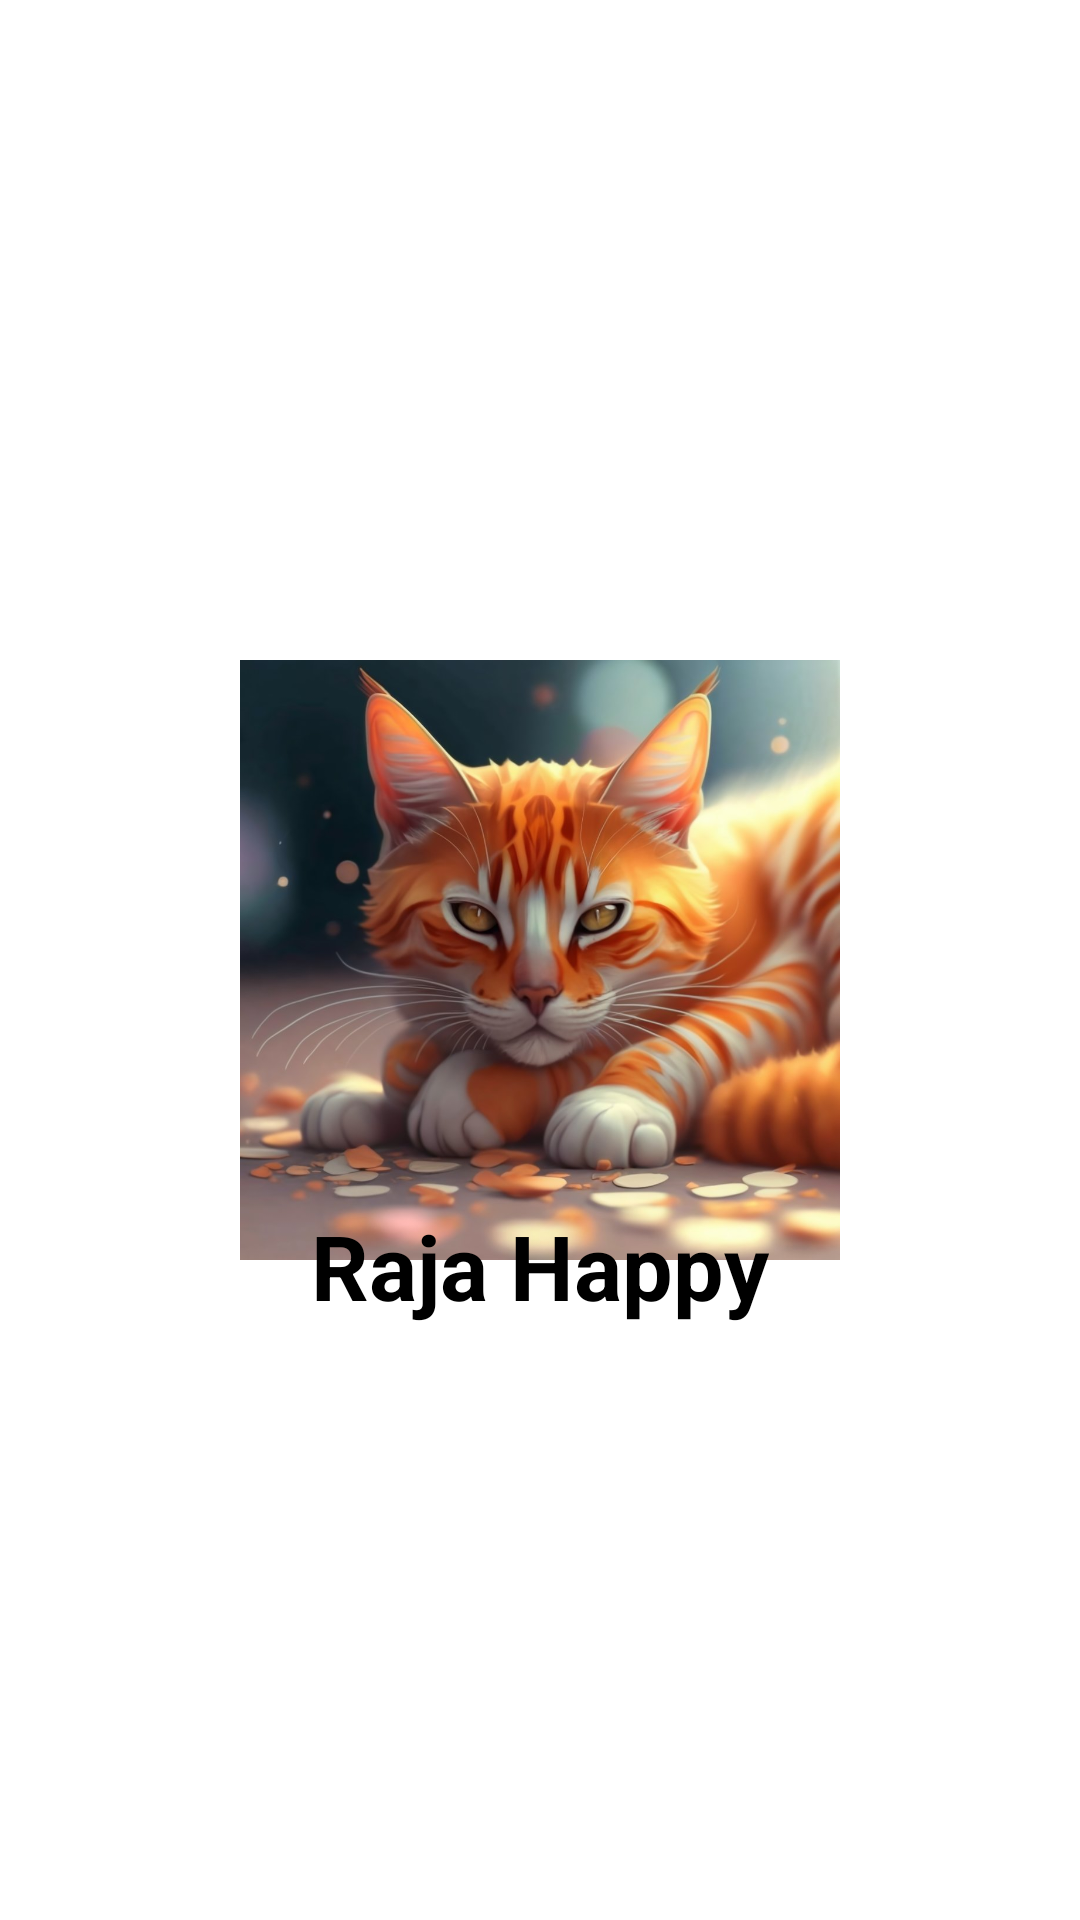

Here is an Android app screen rendered from its layout file. Give the layout XML and the strings, colors and styles it references.
<!-- AndroidManifest.xml: application theme Theme.FlixFlex -->
<!-- res/layout/splash.xml -->
<?xml version="1.0" encoding="utf-8"?>
<RelativeLayout
    xmlns:android="http://schemas.android.com/apk/res/android"
    android:layout_width="match_parent"
    android:layout_height="match_parent"
    android:orientation="vertical"
    xmlns:tools="http://schemas.android.com/tools"
    tools:context=".SplashScreenActivity">

    <ImageView
        android:layout_width="200dp"
        android:layout_height="200dp"
        android:layout_gravity="center"
        android:layout_centerInParent="true"
        android:src="@drawable/kucing"
        android:contentDescription="Raja" />

    <TextView
        android:layout_width="wrap_content"
        android:layout_height="wrap_content"
        android:layout_alignParentBottom="true"
        android:layout_gravity="center"
        android:layout_centerInParent="true"
        android:layout_marginBottom="198dp"
        android:text="Raja Happy"
        android:textColor="#000"
        android:textSize="30sp"
        android:textStyle="bold" />

</RelativeLayout>
<!-- resources referenced by this layout -->
<resources>
  <!-- drawable kucing: jpg bitmap (drawable, 104167 bytes) -->
  <style name="Theme.FlixFlex" parent="Theme.MaterialComponents.DayNight.DarkActionBar">
          
          <item name="colorPrimary">@color/primaryColor</item>
          <item name="colorPrimaryVariant">@color/primaryColor</item>
          <item name="colorOnPrimary">@color/white</item>
          
          <item name="colorSecondary">@color/secondaryColor</item>
          <item name="colorSecondaryVariant">@color/secondaryColor</item>
          <item name="colorOnSecondary">@color/black</item>
          
          <item name="android:statusBarColor" tools:targetApi="l">?attr/colorPrimaryVariant</item>
          
      </style>
  <color name="primaryColor">#000000</color>
  <color name="white">#FFFFFFFF</color>
  <color name="secondaryColor">#303030</color>
  <color name="black">#FF000000</color>
</resources>
